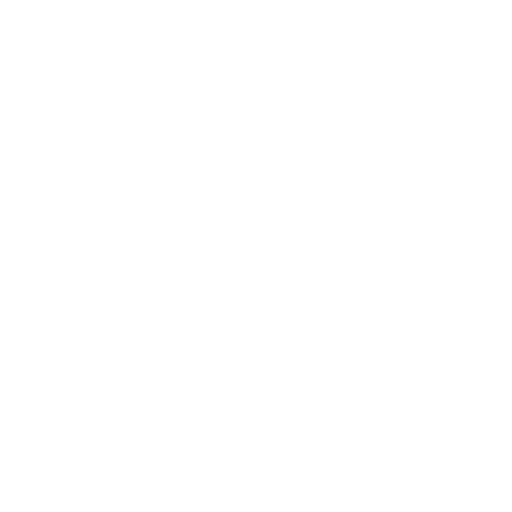
t = 0.00 s
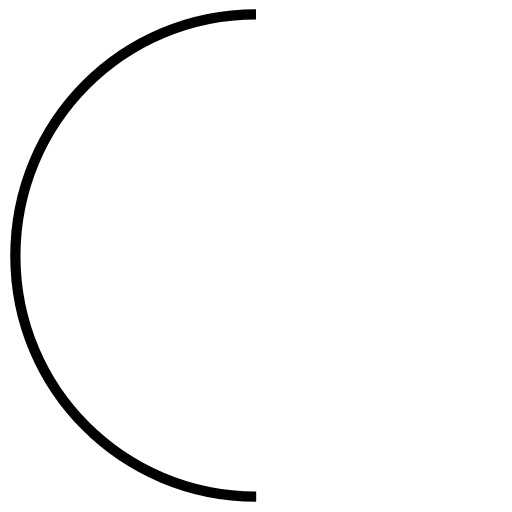
t = 2.22 s
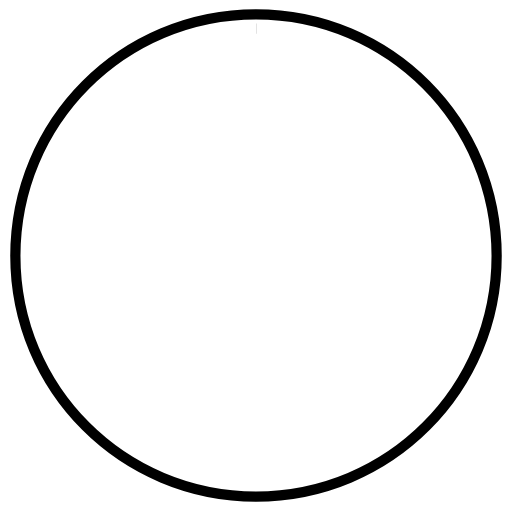
t = 4.44 s
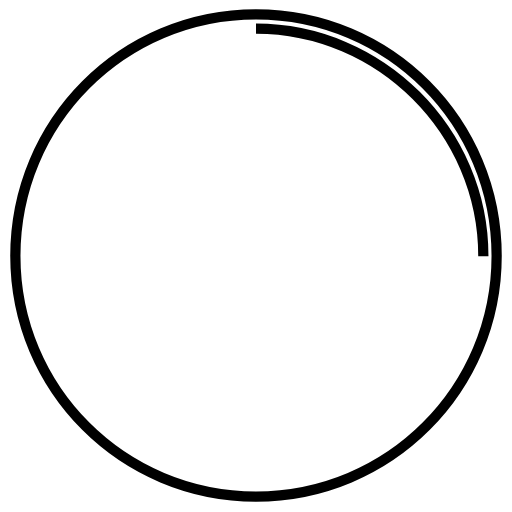
t = 5.48 s
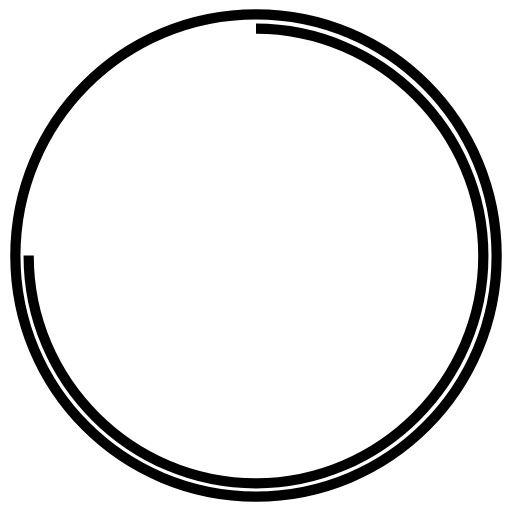
t = 7.57 s
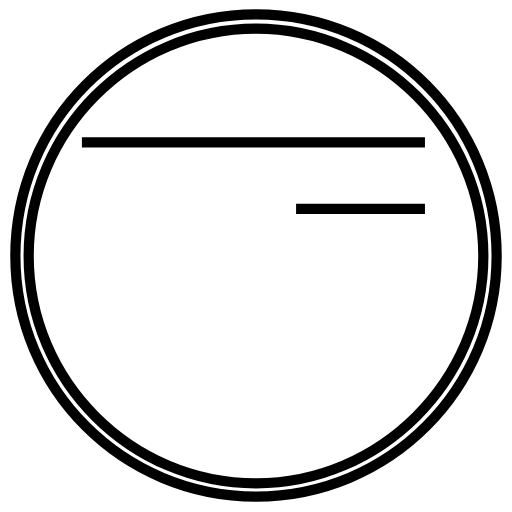
t = 10.00 s

The animated SVG that drew these frames (rendered in a browser with its animation timeline set to each time). Animation: 8 SMIL elements (animate=8); frames cover the first 10.00 s.

<?xml version='1.0' encoding='utf-8'?>
<svg viewBox="0.0 -6.0 50.0 50.0" version="1.1" xmlns="http://www.w3.org/2000/svg"><rect x="-1000" y="-1000" width="2000" height="2000" stroke="white" fill="white" /><g style="fill:none;stroke:#000000;stroke-width:1"><path d="M 25.0 -42.6 C 12.0 -42.6 1.5 -32.1 1.5 -19.0 C 1.5 -6.0 12.0 4.5 25.0 4.5 C 38.0 4.5 48.5 -6.0 48.5 -19.0 C 48.5 -32.1 38.0 -42.6 25.0 -42.6 Z " transform="translate(0.0 38.0)" stroke-dasharray="147.88920643133076" stroke-dashoffset="147.88920643133076"><animate attributeName="stroke-dashoffset" from="147.88920643133076" to="0" dur="4.436676192939923s" begin="0s" fill="freeze" /></path><path d="M 25.0 -41.2 C 37.1 -41.2 47.2 -31.2 47.2 -19.0 C 47.2 -6.8 37.1 3.2 25.0 3.2 C 12.8 3.2 2.8 -6.8 2.8 -19.0 C 2.8 -31.2 12.8 -41.2 25.0 -41.2 Z " transform="translate(0.0 38.0)" stroke-dasharray="139.35771458165564" stroke-dashoffset="139.35771458165564"><animate attributeName="stroke-dashoffset" from="139.35771458165564" to="0" dur="4.180731437449669s" begin="4.436676192939923s" fill="freeze" /></path><path d="M 41.5 -30.1 L 8.0 -30.1 " transform="translate(0.0 38.0)" stroke-dasharray="33.5" stroke-dashoffset="33.5"><animate attributeName="stroke-dashoffset" from="33.5" to="0" dur="1.005s" begin="8.617407630389593s" fill="freeze" /></path><path d="M 41.5 -23.6 L 8.0 -23.6 " transform="translate(0.0 38.0)" stroke-dasharray="33.5" stroke-dashoffset="33.5"><animate attributeName="stroke-dashoffset" from="33.5" to="0" dur="1.005s" begin="9.622407630389592s" fill="freeze" /></path><path d="M 41.5 -19.4 L 8.0 -19.4 " transform="translate(0.0 38.0)" stroke-dasharray="33.5" stroke-dashoffset="33.5"><animate attributeName="stroke-dashoffset" from="33.5" to="0" dur="1.005s" begin="10.627407630389591s" fill="freeze" /></path><path d="M 24.9 -19.4 L 24.9 -3.0 " transform="translate(0.0 38.0)" stroke-dasharray="16.4" stroke-dashoffset="16.4"><animate attributeName="stroke-dashoffset" from="16.4" to="0" dur="0.49199999999999994s" begin="11.63240763038959s" fill="freeze" /></path><path d="M 41.5 -31.6 L 41.5 -17.6 " transform="translate(0.0 38.0)" stroke-dasharray="14.0" stroke-dashoffset="14.0"><animate attributeName="stroke-dashoffset" from="14.0" to="0" dur="0.42s" begin="12.12440763038959s" fill="freeze" /></path><path d="M 8.0 -17.6 L 41.5 -17.6" transform="translate(0.0 38.0)" stroke-dasharray="33.5" stroke-dashoffset="33.5"><animate attributeName="stroke-dashoffset" from="33.5" to="0" dur="1.005s" begin="12.544407630389589s" fill="freeze" /></path></g></svg>
